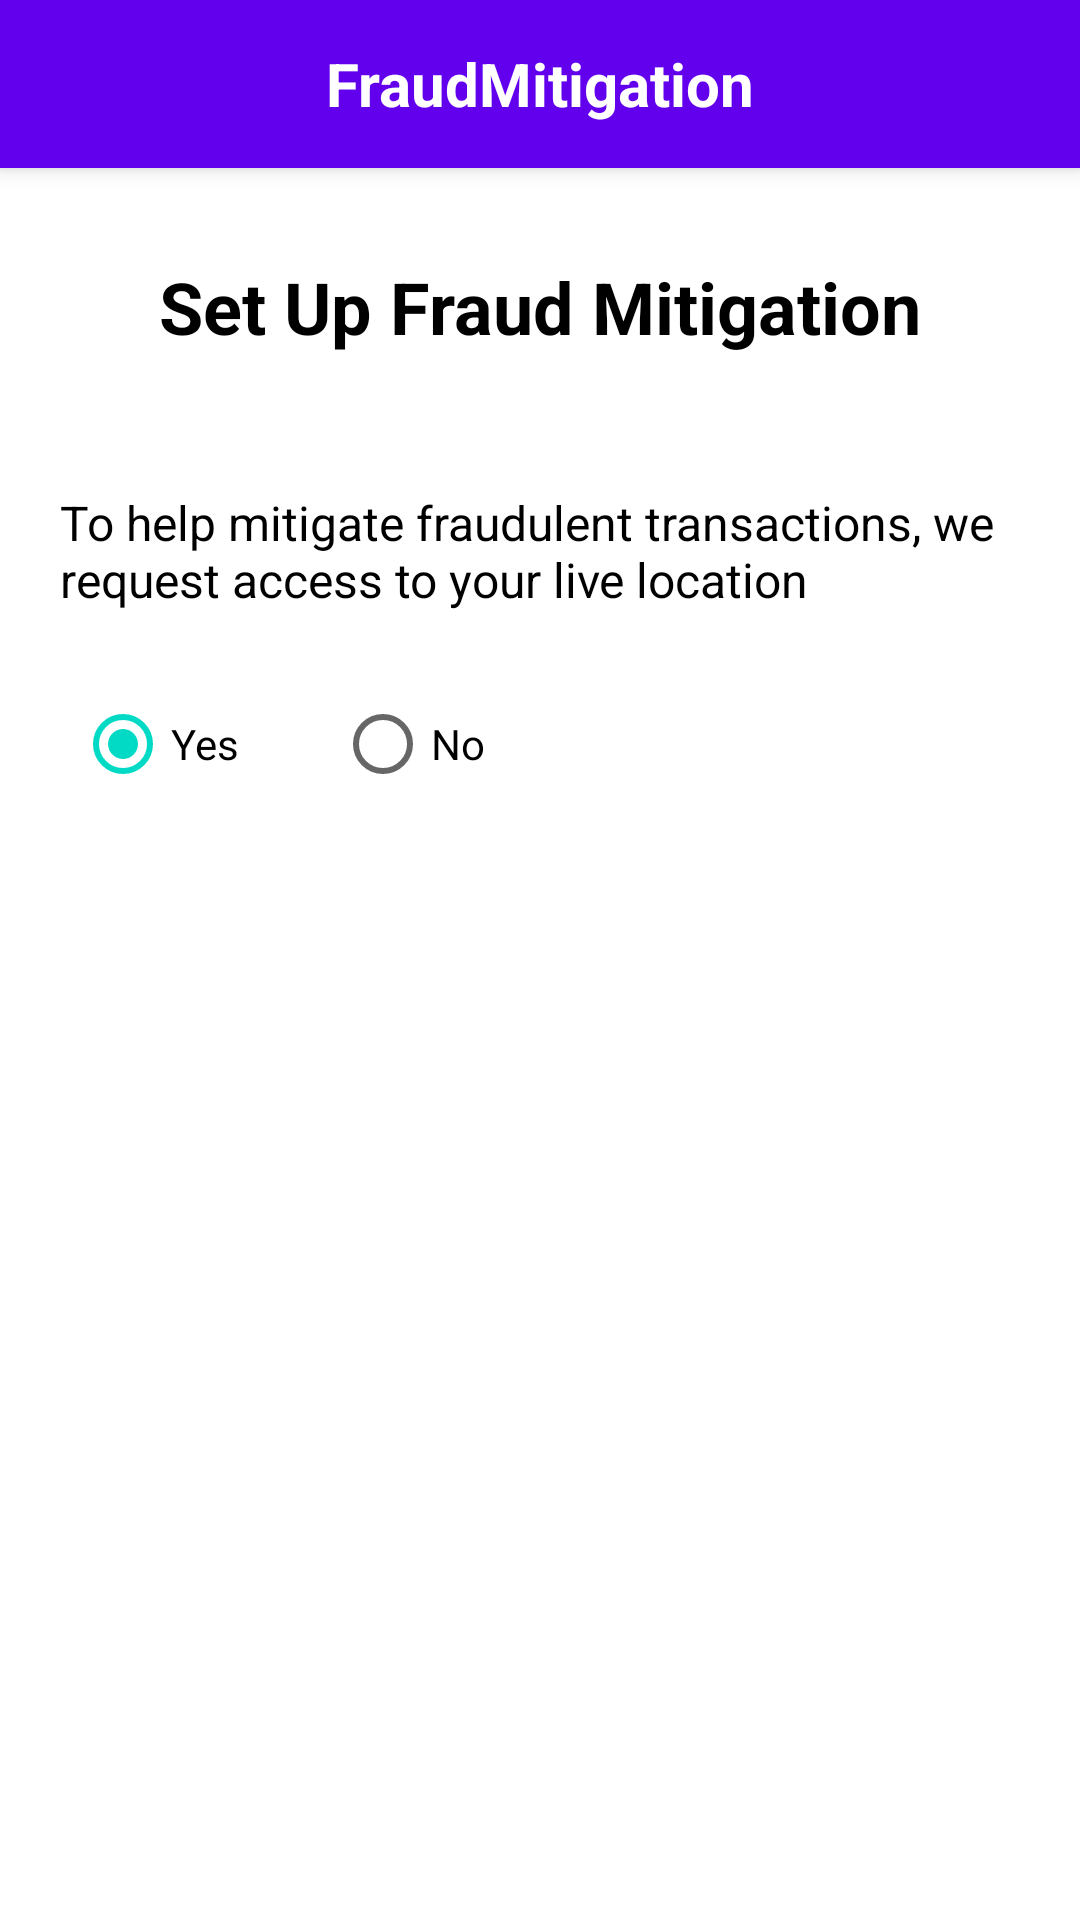

The Android layout XML behind this screen, and the referenced resources:
<!-- AndroidManifest.xml: application theme Theme.FraudMitigation -->
<!-- res/layout/activity_location_selection.xml -->
<RelativeLayout xmlns:android="http://schemas.android.com/apk/res/android"
    xmlns:tools="http://schemas.android.com/tools"
    xmlns:app="http://schemas.android.com/apk/res-auto"
    android:layout_width="match_parent"
    android:layout_height="match_parent"
    tools:context=".LocationSelection">

    <androidx.appcompat.widget.Toolbar
        android:id="@+id/toolbar"
        android:layout_width="match_parent"
        android:layout_height="?attr/actionBarSize"
        android:background="?attr/colorPrimary"
        android:theme="@style/AppTheme.Toolbar"
        android:elevation="4dp">

        <ImageButton
            android:id="@+id/back_button"
            android:layout_width="wrap_content"
            android:layout_height="wrap_content"
            android:layout_gravity="start|center_vertical"
            android:background="?attr/selectableItemBackgroundBorderless"
            android:src="@drawable/ic_close" />

        <TextView
            android:id="@+id/toolbar_title"
            android:layout_width="wrap_content"
            android:layout_height="wrap_content"
            android:layout_gravity="center"
            android:text="@string/app_name"
            android:textColor="@android:color/white"
            android:textSize="20sp"
            android:textStyle="bold" />
    </androidx.appcompat.widget.Toolbar>

    <TextView
        android:id="@+id/heading"
        android:layout_width="wrap_content"
        android:layout_height="wrap_content"
        android:layout_below="@id/toolbar"
        android:layout_centerHorizontal="true"
        android:layout_marginTop="30dp"
        android:text="Set Up Fraud Mitigation"
        android:textSize="24sp"
        android:textStyle="bold"
        android:textColor="@android:color/black" />

    <TextView
        android:id="@+id/question"
        android:layout_width="wrap_content"
        android:layout_height="wrap_content"
        android:layout_below="@id/heading"
        android:layout_centerHorizontal="true"
        android:layout_marginTop="25dp"
        android:padding="20dp"
        android:text="To help mitigate fraudulent transactions, we request access to your live location"
        android:textSize="16sp"
        android:textColor="@android:color/black" />

    <RadioGroup
        android:id="@+id/radio_group"
        android:layout_width="wrap_content"
        android:paddingLeft="25dp"
        android:layout_height="wrap_content"
        android:layout_below="@id/question"
        android:orientation="horizontal">

        <RadioButton
            android:id="@+id/radio_yes"
            android:layout_width="wrap_content"
            android:layout_height="wrap_content"
            android:text="Yes"
            android:layout_marginEnd="16dp"
            android:checked="true" /> 

        <RadioButton
            android:id="@+id/radio_no"
            android:layout_width="wrap_content"
            android:layout_height="wrap_content"
            android:layout_marginStart="16dp"
            android:text="No" />
    </RadioGroup>

</RelativeLayout>
<!-- resources referenced by this layout -->
<resources>
  <string name="app_name">FraudMitigation</string>
  <style name="AppTheme.Toolbar" parent="ThemeOverlay.AppCompat.Dark.ActionBar">
          <item name="android:textColorPrimary">@android:color/white</item>
      </style>
  <style name="Theme.FraudMitigation" parent="Theme.MaterialComponents.DayNight.DarkActionBar">
          
          <item name="colorPrimary">@color/purple_500</item>
          <item name="colorPrimaryVariant">@color/purple_700</item>
          <item name="colorOnPrimary">@color/white</item>
          
          <item name="colorSecondary">@color/teal_200</item>
          <item name="colorSecondaryVariant">@color/teal_700</item>
          <item name="colorOnSecondary">@color/black</item>
          
          <item name="android:statusBarColor">?attr/colorPrimaryVariant</item>
          
      </style>
  <color name="purple_500">#FF6200EE</color>
  <color name="purple_700">#FF3700B3</color>
  <color name="white">#FFFFFFFF</color>
  <color name="teal_200">#FF03DAC5</color>
  <color name="teal_700">#FF018786</color>
  <color name="black">#FF000000</color>
</resources>
